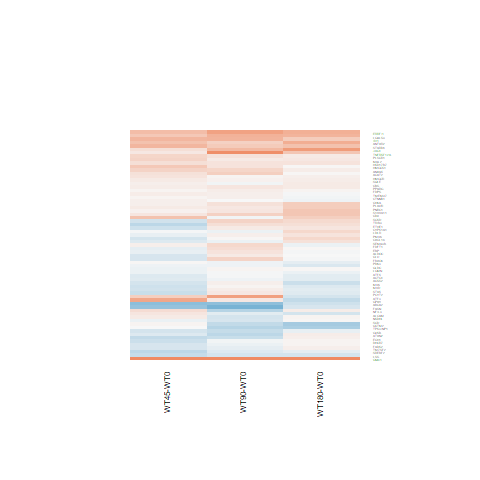

The file beside this chart, header and first rows:
WT180-WT0.logFC, WT180-WT0.AveExpr, WT180-WT0.t, WT180-WT0.P.Value, WT180-WT0.adj.P.Val, WT180-WT0.B, WT45-WT0.logFC, WT45-WT0.AveExpr, WT45-WT0.t, WT45-WT0.P.Value, WT45-WT0.adj.P.Val, WT45-WT0.B, WT90-WT0.logFC, WT90-WT0.AveExpr, WT90-WT0.t, WT90-WT0.P.Value, WT90-WT0.adj.P.Val, WT90-WT0.B
0.6437, 5.653, 3.798, 0.000865, 0.03644, -1.073, 0.5061, 5.653, 2.971, 0.006606, 0.2007, -2.692, 0.7612, 5.653, 4.506, 0.000143, 0.01598, 0.815
-0.02777, 3.376, -0.1287, 0.8986, 0.9762, -6.639, -0.2243, 3.376, -1.011, 0.3218, 0.5895, -5.749, 0.3237, 3.376, 1.559, 0.132, 0.4177, -5.326
-0.5506, 0.01752, -1.13, 0.2695, 0.7187, -5.226, 0.05111, 0.01752, 0.1152, 0.9092, 0.9596, -5.558, -0.3606, 0.01752, -0.7653, 0.4515, 0.7238, -5.415
0.4564, 5.29, 1.805, 0.08354, 0.4959, -5.311, 0.06527, 5.29, 0.2541, 0.8015, 0.9096, -6.464, 0.1703, 5.29, 0.6668, 0.5112, 0.7628, -6.468
0.1763, 2.427, 0.753, 0.4587, 0.8371, -6.191, -0.1058, 2.427, -0.4317, 0.6698, 0.8315, -5.976, 0.07734, 2.427, 0.326, 0.7472, 0.8926, -6.231
0.0441, 7.823, 0.3192, 0.7523, 0.9407, -6.886, 0.04007, 7.823, 0.2901, 0.7742, 0.8944, -6.522, 0.1098, 7.823, 0.7941, 0.4349, 0.7121, -6.436
0.174, 4.838, 1, 0.3272, 0.7642, -6.348, 0.2228, 4.838, 1.282, 0.2121, 0.4879, -5.673, 0.1758, 4.838, 1.011, 0.3222, 0.6234, -6.159
-0.2387, 3.331, -0.8009, 0.431, 0.8258, -6.242, 0.3635, 3.331, 1.308, 0.2031, 0.4792, -5.435, 0.7866, 3.331, 2.957, 0.006824, 0.1405, -2.709
0.1305, 5.176, 0.9175, 0.3679, 0.7911, -6.447, 0.1027, 5.176, 0.7201, 0.4783, 0.7104, -6.237, 0.1586, 5.176, 1.116, 0.2752, 0.5826, -6.07
-0.03918, 6.68, -0.3574, 0.7239, 0.9309, -6.868, 0.04763, 6.68, 0.4348, 0.6675, 0.8302, -6.464, 0.07404, 6.68, 0.6766, 0.5051, 0.7592, -6.52
0.199, 4.071, 0.9359, 0.3586, 0.7855, -6.339, -0.1906, 4.071, -0.865, 0.3955, 0.6485, -6.002, -0.07833, 4.071, -0.3603, 0.7217, 0.8794, -6.512
-0.2372, 1.588, -0.7891, 0.4377, 0.8294, -5.943, 0.1611, 1.588, 0.5701, 0.5739, 0.7745, -5.794, -0.1422, 1.588, -0.4821, 0.6341, 0.837, -5.979
0.13, 5.038, 0.8254, 0.4172, 0.8194, -6.514, 0.2975, 5.038, 1.9, 0.06935, 0.3256, -4.782, 0.1964, 5.038, 1.251, 0.2229, 0.5273, -5.904
0.6616, 0.7004, 1.604, 0.1217, 0.567, -4.833, 0.4845, 0.7004, 1.136, 0.2669, 0.5402, -5.08, 0.34, 0.7004, 0.7844, 0.4404, 0.7158, -5.525
0.1126, 7.239, 0.7449, 0.4635, 0.8392, -6.658, 0.3311, 7.239, 2.19, 0.03835, 0.2762, -4.337, 0.3078, 7.239, 2.036, 0.05282, 0.2843, -4.795
0.01325, 7.634, 0.08765, 0.9309, 0.9842, -6.937, 0.4275, 7.634, 2.82, 0.009426, 0.212, -3.065, 0.1765, 7.634, 1.166, 0.255, 0.5601, -6.079
-0.3577, 1.83, -1.349, 0.1897, 0.6464, -5.394, 0.7251, 1.83, 3.202, 0.003794, 0.1929, -1.892, 0.1408, 1.83, 0.577, 0.5693, 0.8002, -6.013
0.0765, 8.489, 0.6006, 0.5537, 0.8759, -6.744, 0.1792, 8.489, 1.406, 0.1725, 0.4467, -5.586, 0.04739, 8.489, 0.3721, 0.713, 0.8749, -6.676
0.4912, 6.673, 2.864, 0.008508, 0.1741, -3.295, 0.5656, 6.673, 3.3, 0.00299, 0.1929, -1.989, 0.4048, 6.673, 2.358, 0.02676, 0.2234, -4.183
0.3887, 4.653, 1.624, 0.1173, 0.5608, -5.557, 0.1293, 4.653, 0.5325, 0.5993, 0.7905, -6.315, 0.1523, 4.653, 0.6292, 0.5351, 0.7771, -6.452
0.02372, 7.224, 0.1637, 0.8713, 0.9708, -6.927, 0.2106, 7.224, 1.454, 0.1589, 0.4315, -5.534, 0.364, 7.224, 2.513, 0.01904, 0.2043, -3.881
-0.1004, 5.758, -0.7966, 0.4334, 0.827, -6.583, -0.2366, 5.758, -1.868, 0.07384, 0.3314, -4.868, -0.3454, 5.758, -2.722, 0.01184, 0.1715, -3.407
2.806, -0.4833, 4.948, 4.62425020450638e-05, 0.004048, 1.665, 1.675, -0.4833, 2.646, 0.01407, 0.2295, -3.007, 2.537, -0.4833, 4.374, 0.0002002, 0.02065, 0.2167
0.1616, 4.858, 0.712, 0.4833, 0.846, -6.598, -0.293, 4.858, -1.258, 0.2203, 0.4971, -5.68, 0.1283, 4.858, 0.5646, 0.5775, 0.8049, -6.511
-0.07709, 7.562, -0.5938, 0.5582, 0.8771, -6.761, 0.08888, 7.562, 0.6842, 0.5004, 0.7263, -6.33, 0.281, 7.562, 2.16, 0.04089, 0.2586, -4.568
0.006694, 6.293, 0.04457, 0.9648, 0.9903, -6.923, -0.2215, 6.293, -1.467, 0.1552, 0.4271, -5.495, 0.1145, 6.293, 0.7639, 0.4523, 0.7245, -6.448
-0.502, 2.904, -1.677, 0.1064, 0.5405, -5.213, 0.0005062, 2.904, 0.001798, 0.9986, 0.9996, -6.261, -0.4523, 2.904, -1.524, 0.1405, 0.4275, -5.277
0.1442, 7.378, 0.818, 0.4214, 0.8222, -6.601, 0.3314, 7.378, 1.878, 0.07244, 0.3294, -4.888, 0.1217, 7.378, 0.6902, 0.4966, 0.754, -6.517
0.1111, 7.302, 1.057, 0.3011, 0.7455, -6.378, 0.1172, 7.302, 1.115, 0.2758, 0.5502, -5.949, 0.05311, 7.302, 0.505, 0.6181, 0.829, -6.629
-0.2023, 7.504, -1.593, 0.1241, 0.5711, -5.696, -0.05572, 7.504, -0.4389, 0.6646, 0.828, -6.469, -0.05208, 7.504, -0.4101, 0.6853, 0.8617, -6.673
0.09485, 2.632, 0.4729, 0.6405, 0.904, -6.418, 0.2494, 2.632, 1.263, 0.2187, 0.4959, -5.41, -0.4394, 2.632, -2.029, 0.0536, 0.2862, -4.372
-0.2819, 5.633, -1.033, 0.3118, 0.7528, -6.366, -0.7122, 5.633, -2.566, 0.01688, 0.2352, -3.555, -0.694, 5.633, -2.507, 0.01928, 0.2043, -3.847
0.3957, 7.258, 2.723, 0.01182, 0.2142, -3.609, 0.5672, 7.258, 3.902, 0.0006659, 0.1223, -0.5689, 0.6036, 7.258, 4.151, 0.0003537, 0.03115, -0.09953
0.0245, 10.24, 0.2315, 0.8189, 0.9585, -6.87, -0.0775, 10.24, -0.7336, 0.4703, 0.7057, -6.255, -0.232, 10.24, -2.199, 0.03763, 0.251, -4.459
0.03397, 5.799, 0.2074, 0.8374, 0.9626, -6.886, -0.225, 5.799, -1.362, 0.1856, 0.4617, -5.615, -0.07633, 5.799, -0.4647, 0.6463, 0.8422, -6.613
-0.1417, 4.522, -0.8433, 0.4073, 0.813, -6.457, -0.2624, 4.522, -1.545, 0.1353, 0.4067, -5.282, 0.1105, 4.522, 0.6673, 0.5109, 0.7626, -6.426
0.07308, 5.174, 0.348, 0.7309, 0.932, -6.815, -0.2193, 5.174, -1.029, 0.3135, 0.5835, -5.963, -0.123, 5.174, -0.5812, 0.5665, 0.7984, -6.515
-0.05892, 7.063, -0.5173, 0.6096, 0.8964, -6.802, 0.08601, 7.063, 0.7557, 0.4571, 0.6955, -6.279, -0.0005528, 7.063, -0.004856, 0.9962, 0.9983, -6.758
0.03339, 8.783, 0.2489, 0.8056, 0.9557, -6.892, -0.2956, 8.783, -2.21, 0.03678, 0.2731, -4.288, -0.04423, 8.783, -0.3298, 0.7444, 0.8913, -6.687
0.3728, 7.041, 2.198, 0.03775, 0.3624, -4.67, 0.4884, 7.041, 2.879, 0.008207, 0.2072, -2.938, -0.03868, 7.041, -0.2275, 0.822, 0.9305, -6.729
0.4468, 6.965, 2.586, 0.01615, 0.2502, -3.897, 0.1638, 6.965, 0.946, 0.3535, 0.6172, -6.116, 0.3495, 6.965, 2.022, 0.05434, 0.2872, -4.818
-0.3127, 5.698, -2.031, 0.05336, 0.4181, -4.935, -0.2482, 5.698, -1.614, 0.1195, 0.3892, -5.266, 0.07281, 5.698, 0.4784, 0.6367, 0.8382, -6.61
0.09591, 5.093, 0.7383, 0.4674, 0.8405, -6.602, -0.1917, 5.093, -1.456, 0.1583, 0.4307, -5.46, -0.3973, 5.093, -2.992, 0.006287, 0.1357, -2.783
0.5896, 8.061, 3.537, 0.001666, 0.06006, -1.745, 0.4285, 8.061, 2.575, 0.01657, 0.2337, -3.58, 0.6053, 8.061, 3.63, 0.001319, 0.07555, -1.366
0.01304, 5.552, 0.1053, 0.917, 0.9806, -6.891, -0.08784, 5.552, -0.7061, 0.4869, 0.7169, -6.267, 0.03497, 5.552, 0.2826, 0.7799, 0.9095, -6.674
0.4419, 5.434, 1.923, 0.06629, 0.4533, -5.106, 0.134, 5.434, 0.5755, 0.5703, 0.7722, -6.325, 0.9406, 5.434, 4.153, 0.0003517, 0.03115, -0.05802
-0.1899, 6.845, -1.063, 0.298, 0.7421, -6.366, -0.2789, 6.845, -1.559, 0.132, 0.4028, -5.38, 0.03198, 6.845, 0.1796, 0.859, 0.9469, -6.74
0.2799, 4.279, 1.652, 0.1115, 0.5515, -5.474, -0.2435, 4.279, -1.377, 0.1812, 0.4569, -5.466, 0.02856, 4.279, 0.1657, 0.8698, 0.9516, -6.591
-0.01852, 9.057, -0.1337, 0.8948, 0.9753, -6.912, 0.1058, 9.057, 0.7628, 0.453, 0.6929, -6.253, 0.07991, 9.057, 0.5763, 0.5698, 0.8003, -6.569
-0.02161, 4.734, -0.1407, 0.8893, 0.9746, -6.825, -0.1038, 4.734, -0.6712, 0.5084, 0.732, -6.23, 0.1757, 4.734, 1.156, 0.2589, 0.565, -5.998
-0.1325, 11.38, -0.8519, 0.4026, 0.8103, -6.508, -0.1823, 11.38, -1.174, 0.2519, 0.5265, -5.822, -0.01979, 11.38, -0.127, 0.9, 0.9653, -6.684
-0.1702, 7.283, -0.9002, 0.3769, 0.7958, -6.53, -0.3225, 7.283, -1.704, 0.1013, 0.3699, -5.169, 0.1521, 7.283, 0.8046, 0.4288, 0.7083, -6.431
-0.221, 9.794, -0.7637, 0.4524, 0.8355, -6.609, -0.6664, 9.794, -2.315, 0.02939, 0.2585, -4.074, -0.8602, 9.794, -2.993, 0.006273, 0.1357, -2.828
0.288, 7.264, 1.468, 0.155, 0.6064, -5.877, -0.01319, 7.264, -0.06713, 0.947, 0.9771, -6.564, -0.09044, 7.264, -0.4603, 0.6494, 0.8439, -6.649
0.07708, 4.528, 0.418, 0.6796, 0.9173, -6.74, -0.3619, 4.528, -1.901, 0.0692, 0.3251, -4.72, -0.335, 4.528, -1.769, 0.0895, 0.3535, -5.118
0.2193, 2.823, 0.9157, 0.3688, 0.7911, -6.16, -0.4088, 2.823, -1.56, 0.1317, 0.4027, -4.978, 0.2156, 2.823, 0.9008, 0.3766, 0.6706, -5.998
0.3867, 1.441, 1.154, 0.2599, 0.71, -5.579, 0.07749, 1.441, 0.2184, 0.829, 0.9232, -5.794, 0.2145, 1.441, 0.6234, 0.5388, 0.7791, -5.837
-0.07469, 4.093, -0.3864, 0.7026, 0.9244, -6.691, -0.07894, 4.093, -0.4071, 0.6875, 0.8418, -6.309, -0.01593, 4.093, -0.08284, 0.9347, 0.9783, -6.588
0.261, 7.421, 1.681, 0.1057, 0.5386, -5.564, -0.2647, 7.421, -1.703, 0.1013, 0.3699, -5.169, 0.3366, 7.421, 2.167, 0.04028, 0.2572, -4.556
0.8192, 8.756, 5.656, 7.7172158579977e-06, 0.0009045, 3.537, 0.2234, 8.756, 1.551, 0.1338, 0.4052, -5.387, 0.5453, 8.756, 3.775, 0.0009179, 0.06091, -1.011
... 7 more rows
